81-way image classification set "dataset" from GitHub (chkaryan/resistor-reader); label vocabulary: 10k lamp front black, 10k lamp front turquoise, 10k lamp front white, 10k lamp tilted black, 10k lamp tilted turquoise, 10k lamp tilted white, 10k lamp top black, 10k lamp top turquoise, 10k lamp top white, 10k natural front black, 10k natural front turquoise, 10k natural front white, 10k natural tilted black, 10k natural tilted turquoise, 10k natural tilted white, 10k natural top black, 10k natural top turquoise, 10k natural top white, 10k yellow front black, 10k yellow front turquoise, 10k yellow front white, 10k yellow tilted black, 10k yellow tilted turquoise, 10k yellow tilted white, 10k yellow top black, 10k yellow top turquoise, 10k yellow top white, 470 lamp front black, 470 lamp front turquoise, 470 lamp front white, 470 lamp tilted black, 470 lamp tilted turquoise, 470 lamp tilted white, 470 lamp top black, 470 lamp top turquoise, 470 lamp top white, 470 natural front black, 470 natural front turquoise, 470 natural front white, 470 natural tilted black, 470 natural tilted turquoise, 470 natural tilted white, 470 natural top black, 470 natural top turquoise, 470 natural top white, 470 yellow front black, 470 yellow front turquoise, 470 yellow front white, 470 yellow tilted black, 470 yellow tilted turquoise, 470 yellow tilted white, 470 yellow top black, 470 yellow top turquoise, 470 yellow top white, 680 lamp front black, 680 lamp front turquoise, 680 lamp front white, 680 lamp tilted black, 680 lamp tilted turquoise, 680 lamp tilted white, 680 lamp top black, 680 lamp top turquoise, 680 lamp top white, 680 natural front black, 680 natural front turquoise, 680 natural front white, 680 natural tilted black, 680 natural tilted turquoise, 680 natural tilted white, 680 natural top black, 680 natural top turquoise, 680 natural top white, 680 yellow front black, 680 yellow front turquoise, 680 yellow front white, 680 yellow tilted black, 680 yellow tilted turquoise, 680 yellow tilted white, 680 yellow top black, 680 yellow top turquoise, 680 yellow top white.

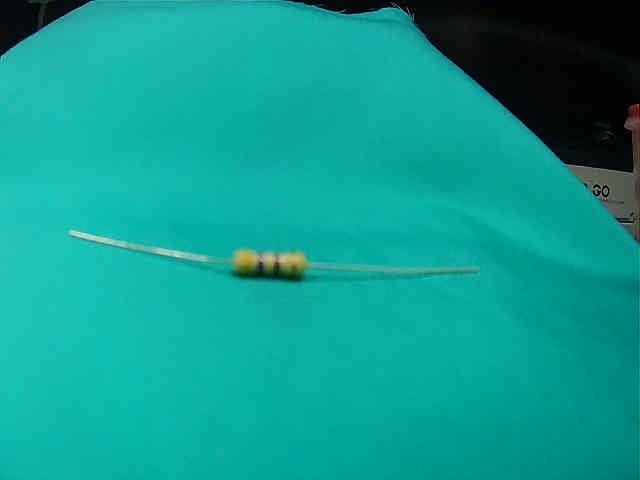
Label: 470 lamp front turquoise

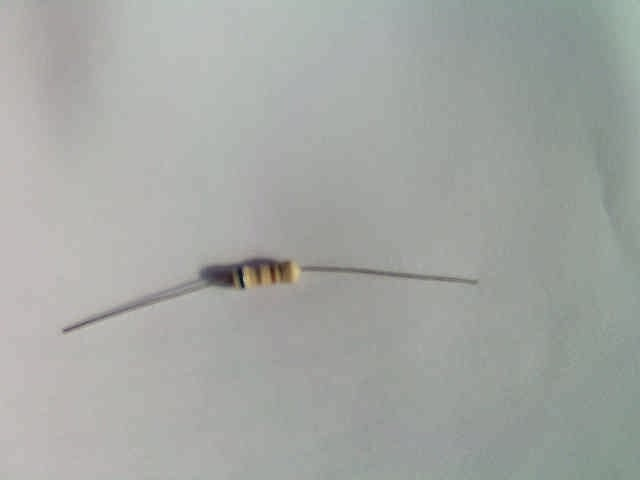
Label: 680 natural top white

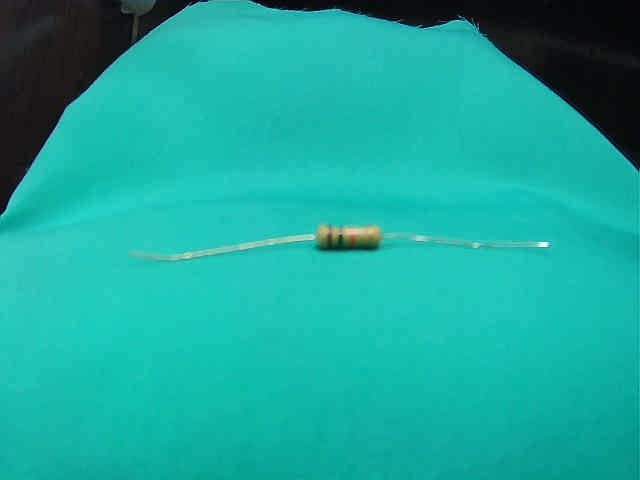
Label: 10k lamp front turquoise

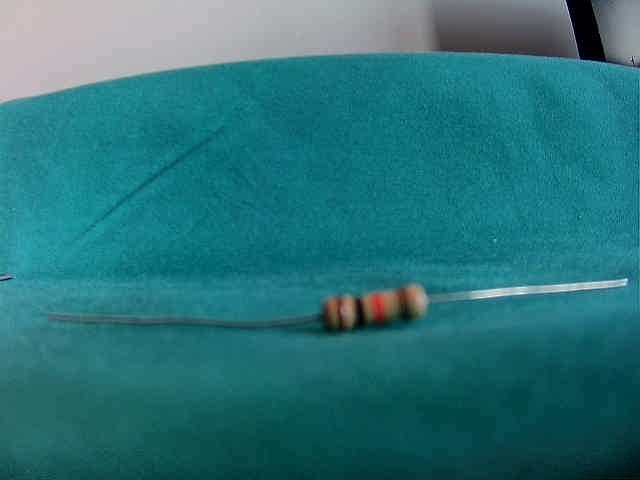
Label: 10k natural front turquoise

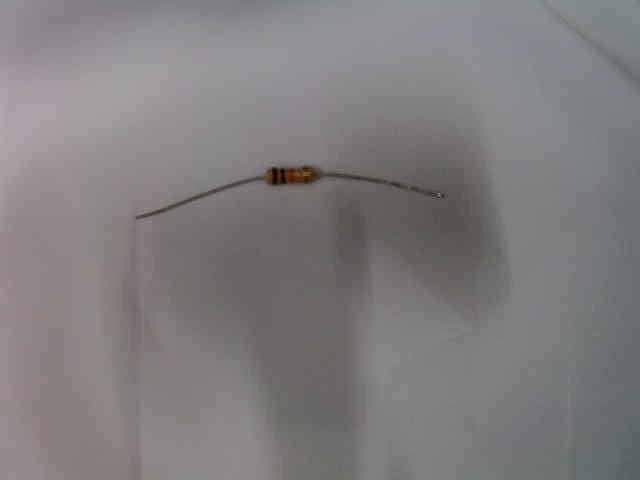
Label: 10k lamp top white

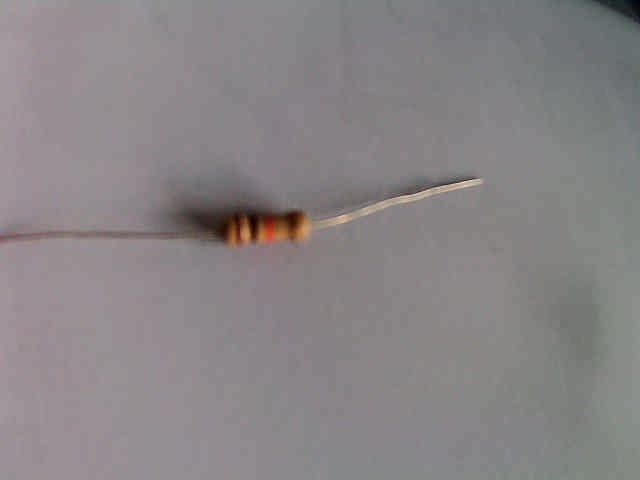
Label: 10k natural top white
